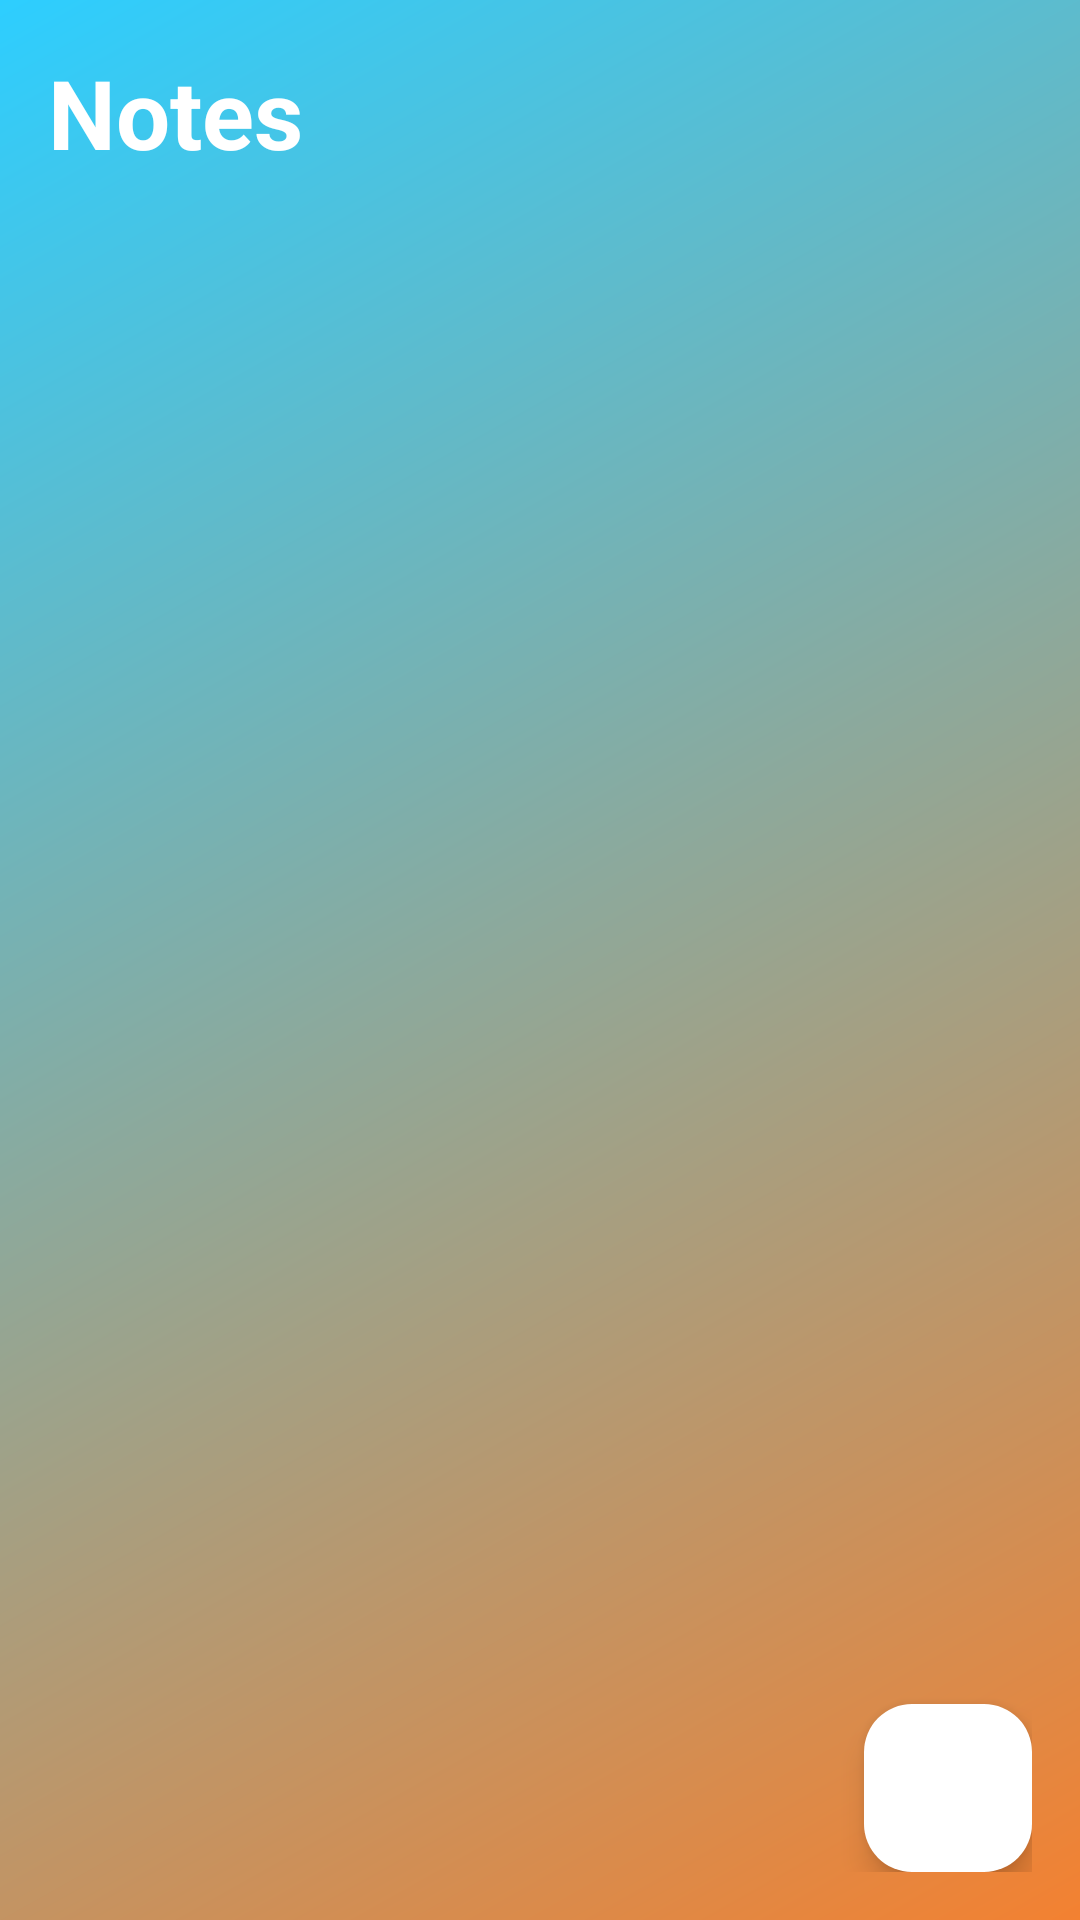

Layout XML and referenced resources for this Android screen:
<!-- AndroidManifest.xml: application theme Theme.NoteWhiz -->
<!-- res/layout/activity_main.xml -->
<?xml version="1.0" encoding="utf-8"?>
<RelativeLayout xmlns:android="http://schemas.android.com/apk/res/android"
    xmlns:app="http://schemas.android.com/apk/res-auto"
    xmlns:tools="http://schemas.android.com/tools"
    android:layout_width="match_parent"
    android:layout_height="match_parent"
    android:background="@drawable/gradient_for_splash_screen"
    android:padding="16dp"
    tools:context=".MainActivity">

    <RelativeLayout
        android:id="@+id/title_barLayout"
        android:layout_width="match_parent"
        android:layout_height="wrap_content">
        <TextView
            android:layout_width="wrap_content"
            android:layout_height="wrap_content"
            android:text="Notes"
            android:id="@+id/page_title"
            android:textStyle="bold"
            android:textSize="32sp"
            android:textColor="@color/white"/>
        <ImageButton
            android:layout_width="wrap_content"
            android:layout_height="wrap_content"
            android:src="@drawable/baseline_menu_24"
            android:id="@+id/menu_Btn"
            android:layout_alignParentEnd="true"
            android:layout_centerVertical="true"
            android:background="?attr/selectableItemBackgroundBorderless"
            app:tint="@color/white" />
    </RelativeLayout>

    <androidx.recyclerview.widget.RecyclerView
        android:layout_width="match_parent"
        android:layout_height="match_parent"
        android:id="@+id/recycler_view"
        android:layout_below="@id/title_barLayout">

    </androidx.recyclerview.widget.RecyclerView>

    <com.google.android.material.floatingactionbutton.FloatingActionButton
        android:layout_width="wrap_content"
        android:layout_height="wrap_content"
        android:src="@drawable/baseline_add_24"
        android:backgroundTint="@color/white"
        android:id="@+id/add_noteBtn"
        android:layout_alignParentEnd="true"
        android:layout_alignParentBottom="true"/>

</RelativeLayout>
<!-- resources referenced by this layout -->
<resources>
  <color name="white">#FFFFFFFF</color>
  <!-- drawable gradient_for_splash_screen (drawable) -->
  <?xml version="1.0" encoding="utf-8"?>
  <shape xmlns:android="http://schemas.android.com/apk/res/android"
      android:shape="rectangle">
      <gradient android:startColor="@color/myPrimaryColor"
          android:endColor="@color/secondaColor"
          android:angle="315"/>
  
  </shape>
  <style name="Theme.NoteWhiz" parent="Base.Theme.NoteWhiz" />
  <color name="myPrimaryColor">#2DCEFF</color>
  <color name="secondaColor">#F38131</color>
  <style name="Base.Theme.NoteWhiz" parent="Theme.Material3.DayNight.NoActionBar">
          
           <item name="colorPrimary">@color/myPrimaryColor</item>
          <item name="colorPrimaryVariant">@color/myPrimaryColor</item>
          <item name="android:statusBarColor" tools:targetApi="l">@color/myPrimaryColor</item>
  
      </style>
</resources>
